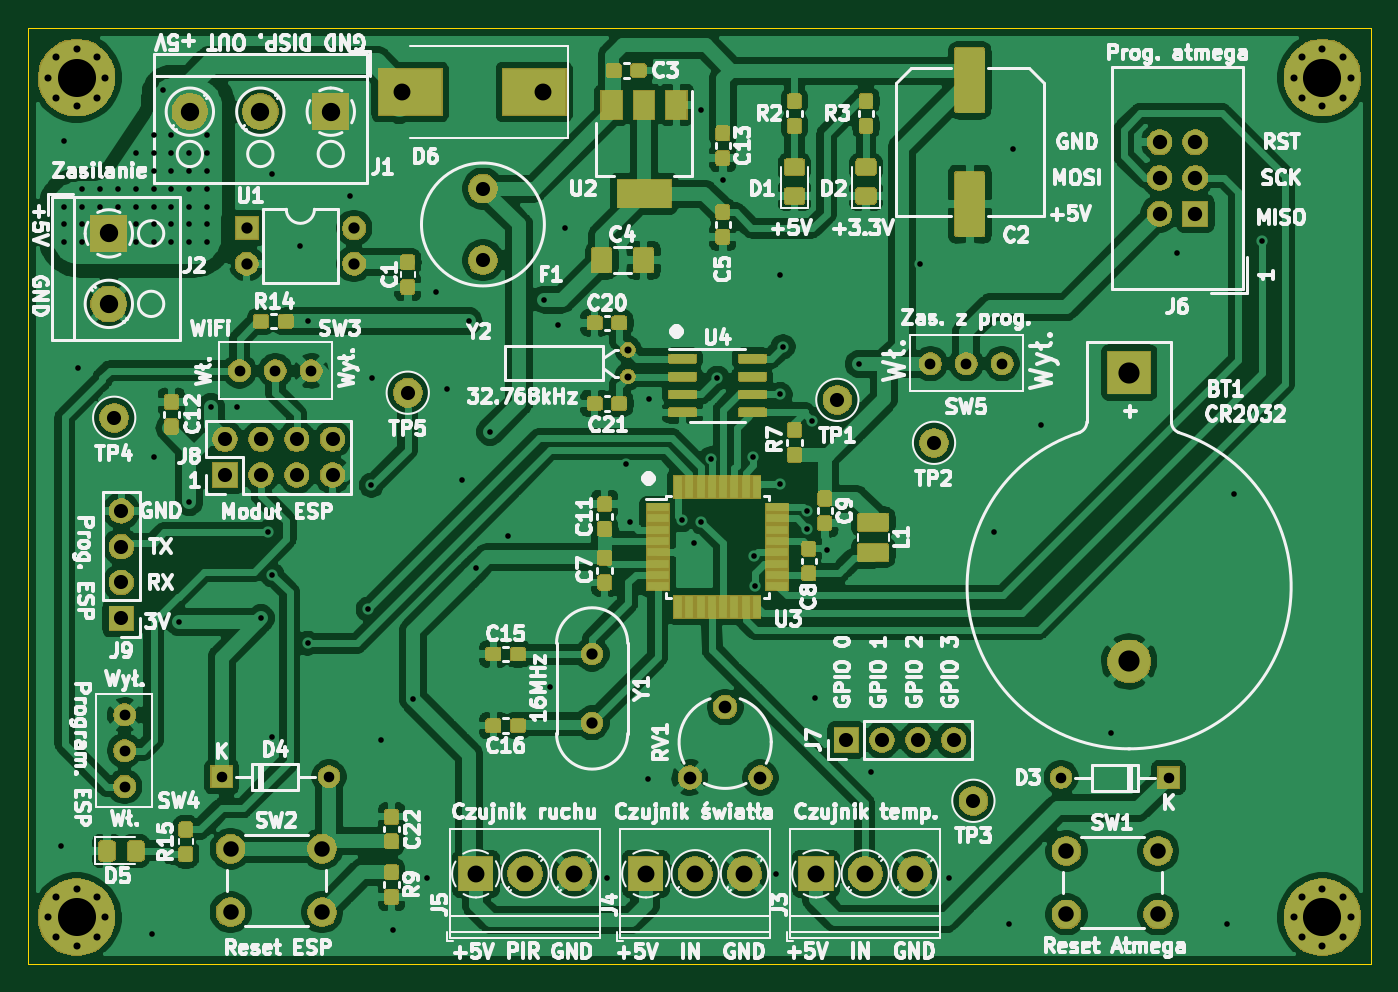
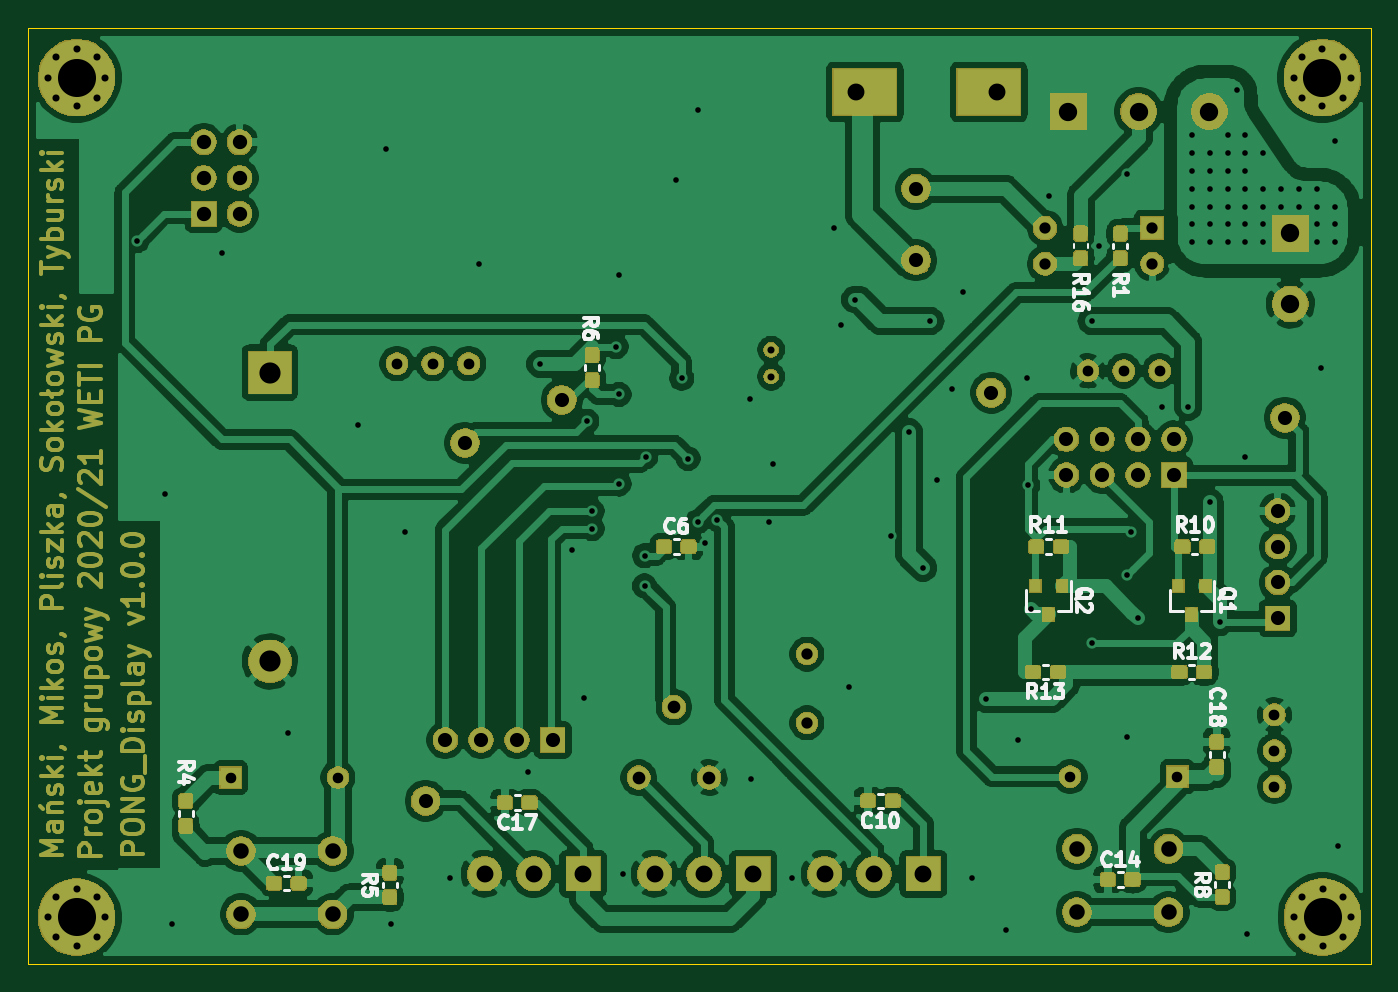
Circuit board: 11 layer files. Board 95.2 x 66.4 mm.
- bottom_copper: PONG_Display-B_Cu.gbr (277869 bytes)
- bottom_mask: PONG_Display-B_Mask.gbr (118423 bytes)
- paste: PONG_Display-B_Paste.gbr (54172 bytes)
- bottom_silk: PONG_Display-B_SilkS.gbr (17415 bytes)
- outline: PONG_Display-Edge_Cuts.gbr (681 bytes)
- top_copper: PONG_Display-F_Cu.gbr (373329 bytes)
- top_mask: PONG_Display-F_Mask.gbr (122910 bytes)
- paste: PONG_Display-F_Paste.gbr (101789 bytes)
- top_silk: PONG_Display-F_SilkS.gbr (119786 bytes)
- drill: PONG_Display-NPTH.drl (271 bytes)
- drill: PONG_Display-PTH.drl (3536 bytes)

=== bottom_copper: PONG_Display-B_Cu.gbr (277869 bytes, source omitted) ===
=== bottom_mask: PONG_Display-B_Mask.gbr (118423 bytes, source omitted) ===
=== paste: PONG_Display-B_Paste.gbr (54172 bytes, source omitted) ===
=== bottom_silk: PONG_Display-B_SilkS.gbr (17415 bytes, source omitted) ===
=== outline: PONG_Display-Edge_Cuts.gbr ===
G04 #@! TF.GenerationSoftware,KiCad,Pcbnew,(5.1.5)-3*
G04 #@! TF.CreationDate,2020-05-20T19:54:34+02:00*
G04 #@! TF.ProjectId,PONG_Display,504f4e47-5f44-4697-9370-6c61792e6b69,rev?*
G04 #@! TF.SameCoordinates,Original*
G04 #@! TF.FileFunction,Profile,NP*
%FSLAX46Y46*%
G04 Gerber Fmt 4.6, Leading zero omitted, Abs format (unit mm)*
G04 Created by KiCad (PCBNEW (5.1.5)-3) date 2020-05-20 19:54:34*
%MOMM*%
%LPD*%
G04 APERTURE LIST*
%ADD10C,0.050000*%
G04 APERTURE END LIST*
D10*
X107950000Y-11430000D02*
X107950000Y-77851000D01*
X12700000Y-11430000D02*
X107950000Y-11430000D01*
X12700000Y-77851000D02*
X12700000Y-11430000D01*
X107950000Y-77851000D02*
X12700000Y-77851000D01*
M02*

=== top_copper: PONG_Display-F_Cu.gbr (373329 bytes, source omitted) ===
=== top_mask: PONG_Display-F_Mask.gbr (122910 bytes, source omitted) ===
=== paste: PONG_Display-F_Paste.gbr (101789 bytes, source omitted) ===
=== top_silk: PONG_Display-F_SilkS.gbr (119786 bytes, source omitted) ===
=== drill: PONG_Display-NPTH.drl ===
M48
; DRILL file {KiCad (5.1.5)-3} date 20.05.2020 19:54:28
; FORMAT={-:-/ absolute / inch / decimal}
; #@! TF.CreationDate,2020-05-20T19:54:28+02:00
; #@! TF.GenerationSoftware,Kicad,Pcbnew,(5.1.5)-3
; #@! TF.FileFunction,NonPlated,1,2,NPTH
FMAT,2
INCH
%
G90
G05
T0
M30

=== drill: PONG_Display-PTH.drl ===
M48
; DRILL file {KiCad (5.1.5)-3} date 20.05.2020 19:54:28
; FORMAT={-:-/ absolute / inch / decimal}
; #@! TF.CreationDate,2020-05-20T19:54:28+02:00
; #@! TF.GenerationSoftware,Kicad,Pcbnew,(5.1.5)-3
; #@! TF.FileFunction,Plated,1,2,PTH
FMAT,2
INCH
T1C0.0157
T2C0.0197
T3C0.0295
T4C0.0300
T5C0.0315
T6C0.0354
T7C0.0394
T8C0.0400
T9C0.0433
T10C0.0472
T11C0.0512
T12C0.0591
T13C0.1063
%
G90
G05
T1
X0.5906Y-2.7362
X0.6Y-0.95
X0.6Y-1.0
X0.6Y-1.05
X0.6004Y-0.7677
X0.64Y-1.4
X0.65Y-0.9
X0.65Y-0.95
X0.65Y-1.0
X0.65Y-1.05
X0.7Y-0.9
X0.7Y-0.95
X0.75Y-0.9
X0.75Y-0.95
X0.8Y-0.8
X0.8Y-0.9
X0.8Y-0.95
X0.8Y-1.0
X0.8002Y-1.0492
X0.8465Y-2.9823
X0.85Y-0.75
X0.85Y-0.8
X0.85Y-0.85
X0.85Y-0.9
X0.85Y-0.95
X0.85Y-1.0
X0.85Y-1.05
X0.85Y-1.65
X0.875Y-0.625
X0.9Y-0.75
X0.9Y-0.8
X0.9Y-0.85
X0.9Y-0.9
X0.9Y-0.95
X0.9Y-1.0
X0.9Y-1.05
X0.92Y-2.11
X0.95Y-0.8
X0.95Y-0.85
X0.95Y-0.9
X0.95Y-0.95
X0.95Y-1.0
X0.95Y-1.05
X0.95Y-1.775
X1.0Y-0.75
X1.0Y-0.8
X1.0Y-0.85
X1.0Y-0.9
X1.0Y-0.95
X1.0Y-1.0
X1.0Y-1.05
X1.01Y-1.51
X1.0827Y-1.51
X1.15Y-2.1
X1.17Y-1.86
X1.18Y-0.86
X1.1808Y-1.978
X1.1811Y-2.4311
X1.26Y-1.06
X1.28Y-2.17
X1.28Y-1.27
X1.4Y-0.92
X1.45Y-2.075
X1.4586Y-1.7286
X1.46Y-1.43
X1.4862Y-2.4409
X1.52Y-2.97
X1.575Y-2.325
X1.6142Y-2.8248
X1.64Y-1.19
X1.67Y-1.46
X1.7126Y-1.7126
X1.73Y-1.27
X1.75Y-1.96
X1.79Y-1.58
X1.8406Y-1.8701
X1.94Y-1.21
X1.9587Y-2.2933
X1.98Y-1.28
X2.0Y-1.01
X2.1161Y-2.8248
X2.17Y-1.67
X2.18Y-1.83
X2.23Y-2.55
X2.2343Y-1.4862
X2.325Y-1.825
X2.36Y-1.89
X2.38Y-0.68
X2.38Y-1.83
X2.4073Y-1.6539
X2.425Y-1.43
X2.4396Y-0.8757
X2.525Y-1.65
X2.5283Y-1.925
X2.5287Y-2.0097
X2.5886Y-2.815
X2.6Y-1.14
X2.6Y-1.475
X2.6Y-1.725
X2.6086Y-1.3414
X2.675Y-1.8
X2.675Y-1.85
X2.69Y-1.55
X2.6969Y-2.3228
X2.73Y-1.91
X2.82Y-1.39
X2.8543Y-2.5295
X2.99Y-1.11
X3.0709Y-2.8248
X3.1988Y-1.8602
X3.2382Y-2.9528
X3.25Y-0.79
X3.33Y-1.56
X3.5236Y-2.4213
X3.71Y-1.08
X3.8484Y-2.9528
X3.8681Y-1.752
X3.945Y-1.045
T2
X4.0353Y-2.935
X4.0586Y-2.8786
X4.0586Y-2.9914
X4.115Y-2.8553
X4.115Y-3.0147
X4.1714Y-2.8786
X4.1714Y-2.9914
X4.1947Y-2.935
X2.175Y-1.35
X2.175Y-1.4248
X0.555Y-2.935
X0.5784Y-2.8786
X0.5784Y-2.9914
X0.6347Y-2.8553
X0.6347Y-3.0147
X0.6911Y-2.8786
X0.6911Y-2.9914
X0.7144Y-2.935
X4.0353Y-0.59
X4.0586Y-0.5336
X4.0586Y-0.6464
X4.115Y-0.5103
X4.115Y-0.6697
X4.1714Y-0.5336
X4.1714Y-0.6464
X4.1947Y-0.59
X0.5553Y-0.59
X0.5786Y-0.5336
X0.5786Y-0.6464
X0.635Y-0.5103
X0.635Y-0.6697
X0.6914Y-0.5336
X0.6914Y-0.6464
X0.7147Y-0.59
T3
X1.04Y-2.5425
X1.34Y-2.5425
X3.385Y-2.545
X3.685Y-2.545
T4
X3.02Y-1.3891
X3.12Y-1.3891
X3.22Y-1.3891
X1.09Y-1.4091
X1.19Y-1.4091
X1.29Y-1.4091
X0.7691Y-2.37
X0.7691Y-2.47
X0.7691Y-2.57
T5
X2.075Y-2.2
X2.075Y-2.3921
X1.11Y-1.01
X1.11Y-1.11
X1.41Y-1.01
X1.41Y-1.11
T6
X2.3481Y-2.545
X2.4466Y-2.3481
X2.545Y-2.545
T7
X0.76Y-1.8
X0.76Y-1.9
X0.76Y-2.0
X0.76Y-2.1
X3.03Y-1.61
X3.14Y-2.61
X0.74Y-1.54
X2.785Y-2.44
X2.885Y-2.44
X2.985Y-2.44
X3.085Y-2.44
X1.56Y-1.47
X1.77Y-0.9
X1.77Y-1.1
X2.76Y-1.49
X1.05Y-1.6
X1.05Y-1.7
X1.15Y-1.6
X1.15Y-1.7
X1.25Y-1.6
X1.25Y-1.7
X1.35Y-1.6
X1.35Y-1.7
T8
X3.66Y-0.77
X3.66Y-0.87
X3.66Y-0.97
X3.76Y-0.77
X3.76Y-0.87
X3.76Y-0.97
T9
X1.065Y-2.7438
X1.065Y-2.9209
X1.3209Y-2.7438
X1.3209Y-2.9209
X3.4Y-2.75
X3.4Y-2.9272
X3.6559Y-2.75
X3.6559Y-2.9272
T10
X2.225Y-2.8138
X2.3628Y-2.8138
X2.5006Y-2.8138
X1.75Y-2.8138
X1.8878Y-2.8138
X2.0256Y-2.8138
X1.5431Y-0.63
X1.9369Y-0.63
X2.7Y-2.8138
X2.8378Y-2.8138
X2.9756Y-2.8138
T11
X0.9513Y-0.685
X1.1481Y-0.685
X1.345Y-0.685
X0.725Y-1.025
X0.725Y-1.2219
T12
X3.575Y-1.4138
X3.575Y-2.2205
T13
X0.6347Y-2.935
X0.635Y-0.59
X4.115Y-2.935
X4.115Y-0.59
T0
M30
